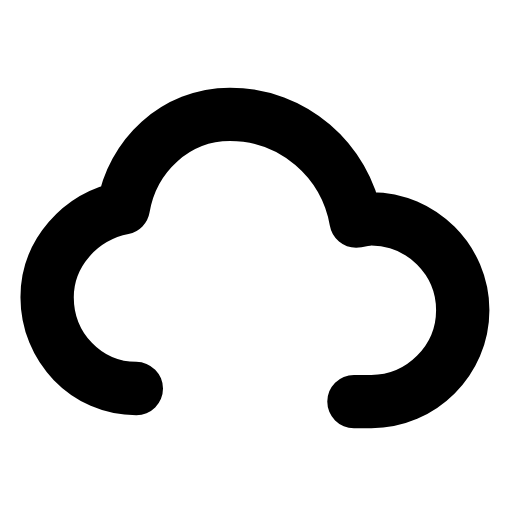
t = 0.00 s
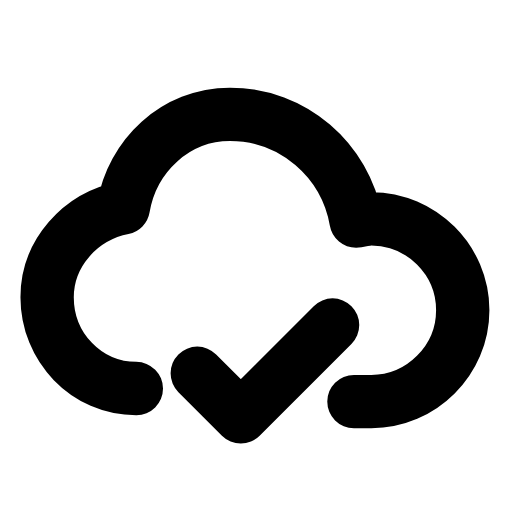
t = 0.26 s
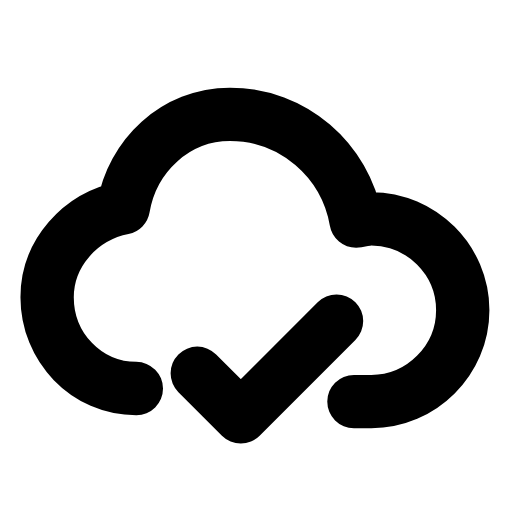
t = 0.44 s
t = 0.74 s: frame unchanged from t = 0.44 s, image omitted
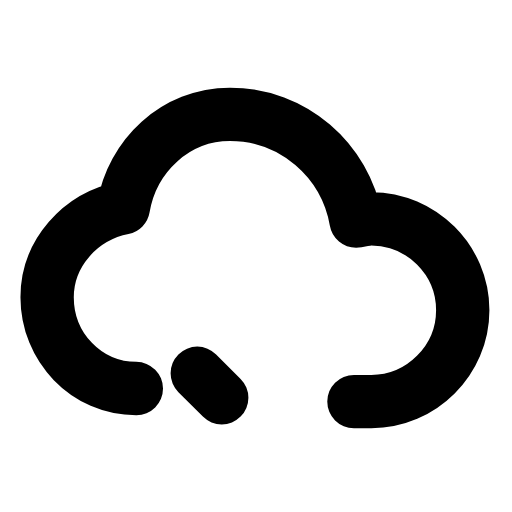
t = 0.93 s
t = 1.21 s: frame unchanged from t = 0.00 s, image omitted

The animated SVG that drew these frames (rendered in a browser with its animation timeline set to each time). Animation: 1 SMIL element (animate=1); one cycle of 1.40 s, repeats indefinitely.

<svg xmlns="http://www.w3.org/2000/svg" width="24" height="24" viewBox="0 0 24 24" fill="none"><g transform="translate(-0.239 -0.25) scale(1.02)"><path stroke="currentColor" stroke-width="2.451" stroke-linecap="round" stroke-linejoin="round" fill="none" d="M6.5 18.1C4.2 18.1 2.4 16.2 2.4 13.9C2.4 11.9 3.9 10.2 5.9 9.8C6.3 7.4 8.3 5.5 10.8 5.5C13.7 5.5 16.1 7.6 16.6 10.4C16.8 10.4 17 10.3 17.3 10.3C19.6 10.3 21.5 12.2 21.5 14.5C21.5 16.8 19.6 18.7 17.3 18.7L16.5 18.7"></path><path stroke="currentColor" stroke-width="2.451" stroke-linecap="round" stroke-linejoin="round" fill="none" d="M9.3 17.4L11.3 19.4L15.7 15" pathLength="1" stroke-dasharray="1"><animate attributeName="stroke-dashoffset" values="1;1;0;0;1;1;1" keyTimes="0;0.054;0.315;0.6;0.864;0.9;1" dur="1.4s" repeatCount="indefinite" calcMode="spline" keySplines="0.16 1 0.3 1;0.16 1 0.3 1;0.16 1 0.3 1;0.16 1 0.3 1;0.16 1 0.3 1;0.16 1 0.3 1"/></path></g></svg>
